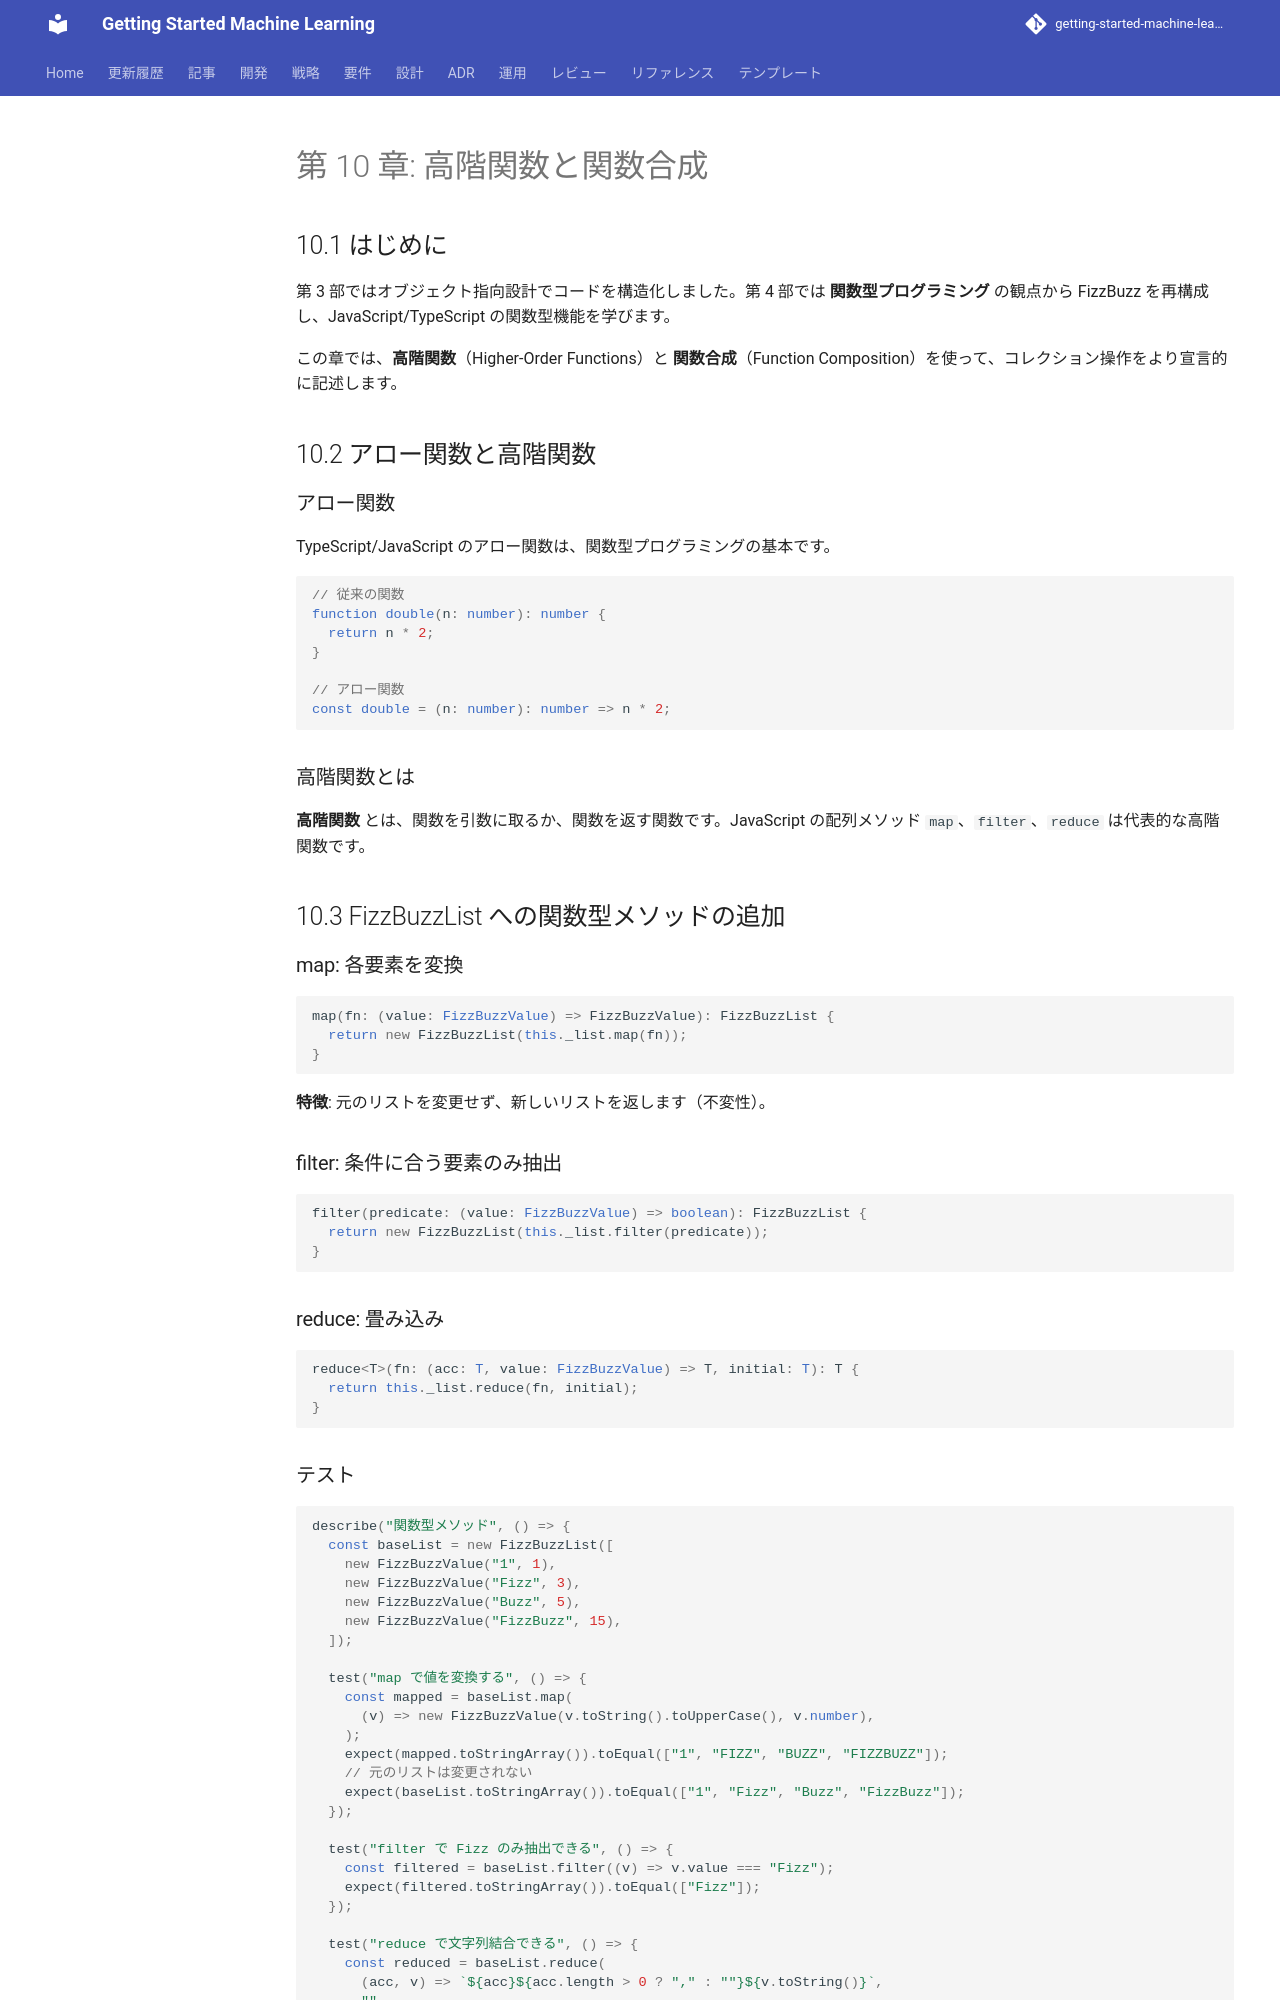

repository: k2works/getting-started-machine-learning · page: article/getting-start-tdd/node/10-higher-order-functions-and-composition/index.html · generator: mkdocs

---
type: Article
title: "第 10 章: 高階関数と関数合成"
description: "第 3 部ではオブジェクト指向設計でコードを構造化しました。"
tags: [article, getting-start-tdd, node]
status: stable
generated: { by: human:kakimomokuri, at: 2026-03-24T05:22:28Z }
---

# 第 10 章: 高階関数と関数合成

## 10.1 はじめに

第 3 部ではオブジェクト指向設計でコードを構造化しました。第 4 部では **関数型プログラミング** の観点から FizzBuzz を再構成し、JavaScript/TypeScript の関数型機能を学びます。

この章では、**高階関数**（Higher-Order Functions）と **関数合成**（Function Composition）を使って、コレクション操作をより宣言的に記述します。

## 10.2 アロー関数と高階関数

### アロー関数

TypeScript/JavaScript のアロー関数は、関数型プログラミングの基本です。

```typescript
// 従来の関数
function double(n: number): number {
  return n * 2;
}

// アロー関数
const double = (n: number): number => n * 2;
```

### 高階関数とは

**高階関数** とは、関数を引数に取るか、関数を返す関数です。JavaScript の配列メソッド `map`、`filter`、`reduce` は代表的な高階関数です。

## 10.3 FizzBuzzList への関数型メソッドの追加

### map: 各要素を変換

```typescript
map(fn: (value: FizzBuzzValue) => FizzBuzzValue): FizzBuzzList {
  return new FizzBuzzList(this._list.map(fn));
}
```

**特徴**: 元のリストを変更せず、新しいリストを返します（不変性）。

### filter: 条件に合う要素のみ抽出

```typescript
filter(predicate: (value: FizzBuzzValue) => boolean): FizzBuzzList {
  return new FizzBuzzList(this._list.filter(predicate));
}
```

### reduce: 畳み込み

```typescript
reduce<T>(fn: (acc: T, value: FizzBuzzValue) => T, initial: T): T {
  return this._list.reduce(fn, initial);
}
```
